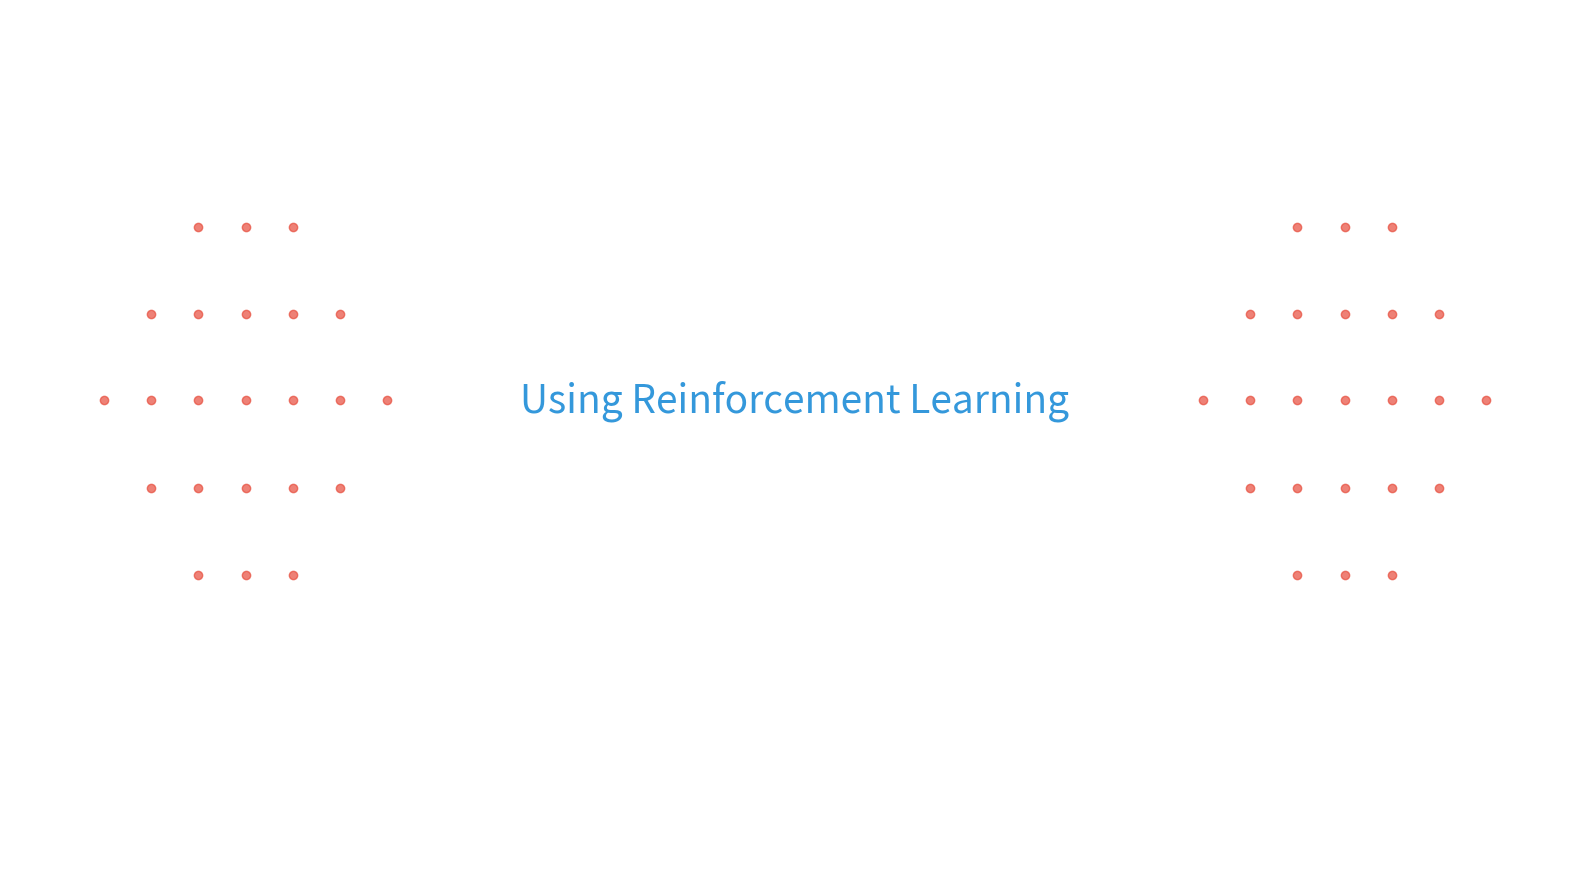

The matplotlib source for this figure:
#!/usr/bin/env python
"""
Generate a title slide for the Roulette Prediction System video demonstration.
"""

import matplotlib.pyplot as plt
import numpy as np
import os

# Create plots directory if it doesn't exist
os.makedirs("plots", exist_ok=True)

def create_title_slide(name="", institution=""):
    """Create a title slide for the video presentation."""
    # Set up the figure
    plt.figure(figsize=(16, 9))  # 16:9 aspect ratio for videos
    
    # Background
    ax = plt.gca()
    ax.set_facecolor('#1E1E1E')  # Dark background
    
    # Title
    plt.text(0.5, 0.65, "Roulette Prediction System", 
            ha='center', va='center', fontsize=36, color='white', weight='bold',
            transform=plt.gca().transAxes)
    
    # Subtitle
    plt.text(0.5, 0.55, "Using Reinforcement Learning", 
            ha='center', va='center', fontsize=28, color='#3498db',
            transform=plt.gca().transAxes)
    
    # Add roulette wheel illustration
    wheel_radius = 0.15
    center_x, center_y = 0.5, 0.3
    
    # Draw wheel
    wheel = plt.Circle((center_x, center_y), wheel_radius, fill=False, color='white', 
                      linewidth=2, transform=plt.gca().transAxes)
    plt.gca().add_patch(wheel)
    
    # Add some pockets
    for i in range(18):
        angle = i * np.pi / 9
        x1 = center_x + (wheel_radius * 0.6) * np.cos(angle)
        y1 = center_y + (wheel_radius * 0.6) * np.sin(angle)
        x2 = center_x + wheel_radius * np.cos(angle)
        y2 = center_y + wheel_radius * np.sin(angle)
        plt.plot([x1, x2], [y1, y2], 'w-', linewidth=1, transform=plt.gca().transAxes)
    
    # Add "ball"
    ball_x = center_x + wheel_radius * 0.85 * np.cos(np.pi/4)
    ball_y = center_y + wheel_radius * 0.85 * np.sin(np.pi/4)
    plt.plot(ball_x, ball_y, 'o', markersize=8, color='white', 
            transform=plt.gca().transAxes)
    
    # Author information if provided
    if name:
        plt.text(0.5, 0.14, f"Presented by: {name}", 
                ha='center', va='center', fontsize=18, color='white',
                transform=plt.gca().transAxes)
    
    if institution:
        plt.text(0.5, 0.09, institution, 
                ha='center', va='center', fontsize=16, color='#3498db',
                transform=plt.gca().transAxes)
    
    # Add "neural network" decoration on the side
    left_x, right_x = 0.15, 0.85
    for level, num_nodes in [(0.75, 3), (0.65, 5), (0.55, 7), (0.45, 5), (0.35, 3)]:
        # Draw nodes on each side
        for i in range(num_nodes):
            offset = (i - (num_nodes-1)/2) * 0.03
            
            # Left side nodes
            plt.plot(left_x + offset, level, 'o', markersize=6, 
                    color='#e74c3c', alpha=0.7, transform=plt.gca().transAxes)
            
            # Right side nodes
            plt.plot(right_x + offset, level, 'o', markersize=6, 
                    color='#e74c3c', alpha=0.7, transform=plt.gca().transAxes)
    
    # Remove axis
    plt.axis('off')
    
    # Tight layout
    plt.tight_layout()
    
    # Save
    plt.savefig("plots/title_slide.png", dpi=200, bbox_inches='tight')
    print("Title slide saved to plots/title_slide.png")
    
    # Show the slide
    plt.show()


if __name__ == "__main__":
    # Customize with your name and institution
    create_title_slide(
        name="",  # Add your name here if desired
        institution=""  # Add your institution here if desired
    ) 